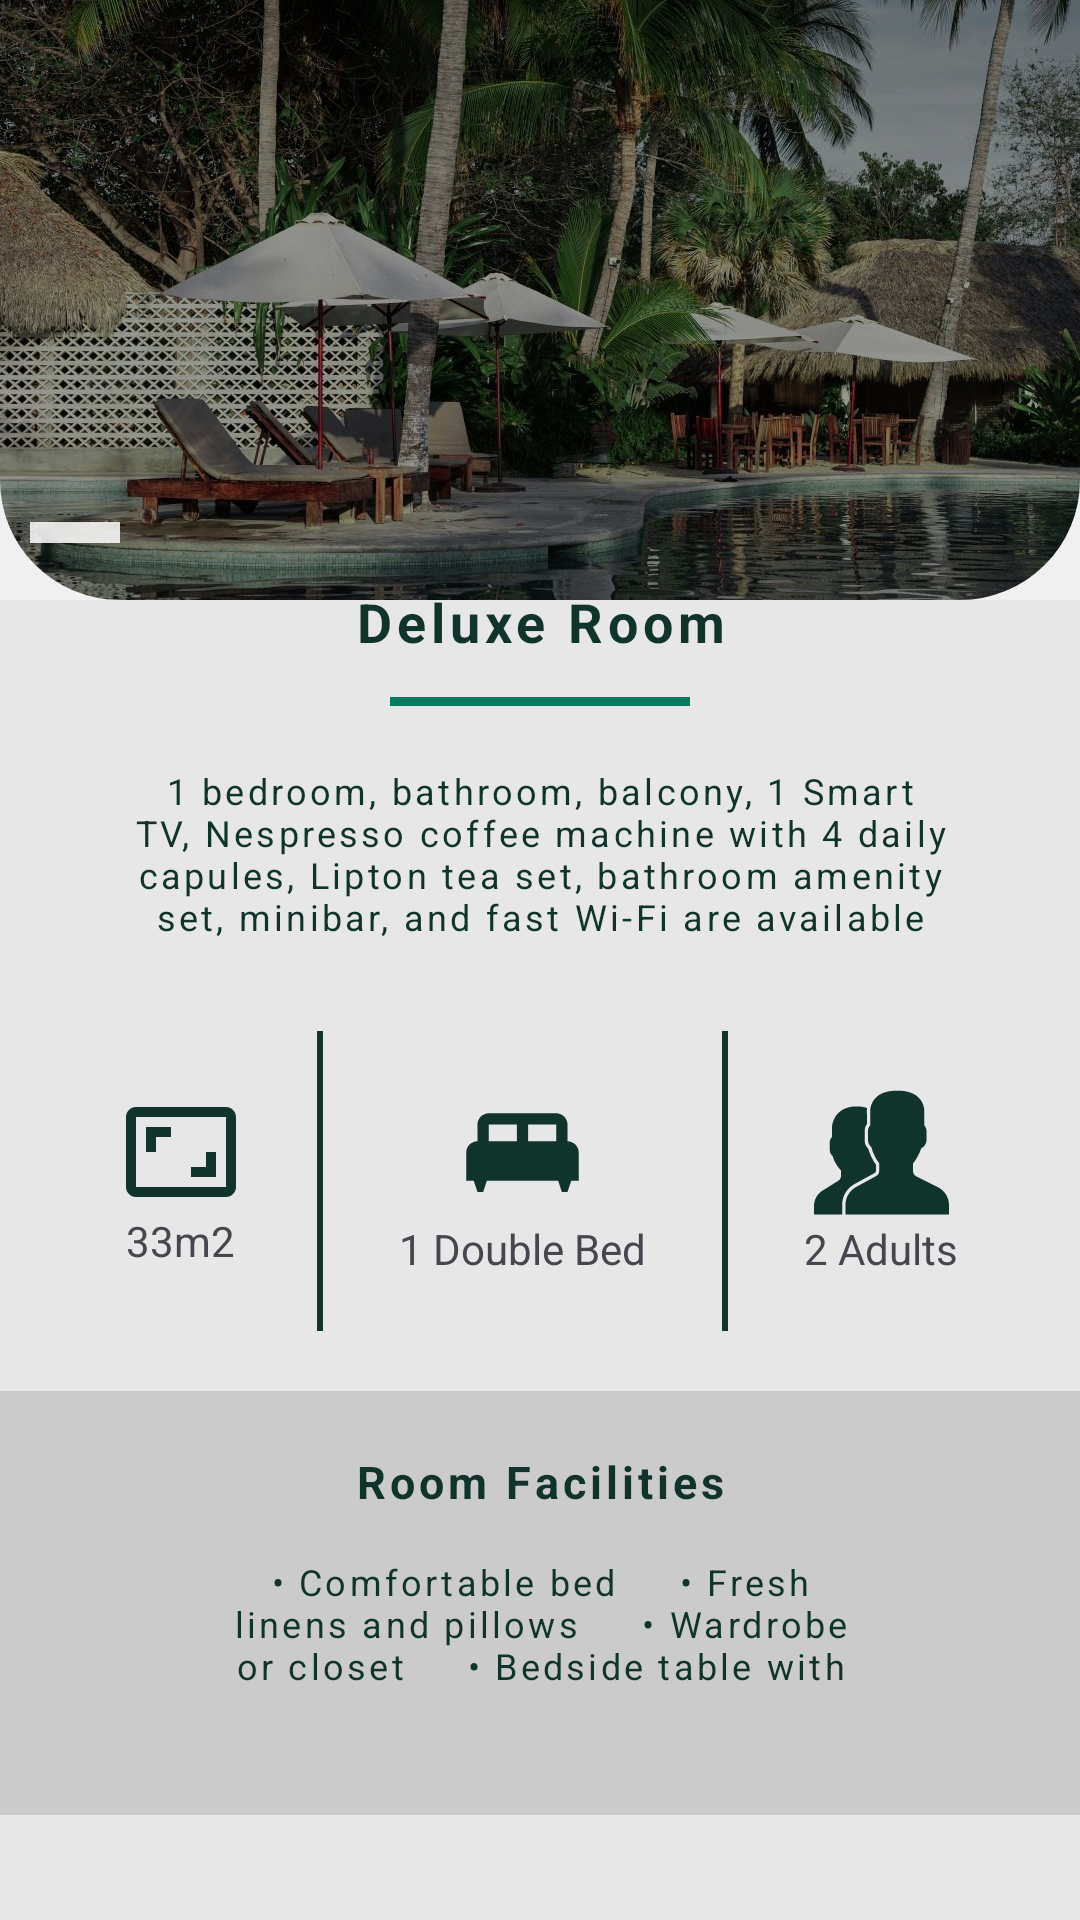

Android layout source for this screen:
<!-- AndroidManifest.xml: application theme Theme.LuxeVista -->
<!-- res/layout/room_details.xml -->
<?xml version="1.0" encoding="utf-8"?>
<LinearLayout xmlns:android="http://schemas.android.com/apk/res/android"
    xmlns:app="http://schemas.android.com/apk/res-auto"
    xmlns:tools="http://schemas.android.com/tools"
    android:id="@+id/homeScreen"
    android:layout_width="match_parent"
    android:layout_height="match_parent"
    android:background="@color/customGrey"
    android:gravity="top"
    android:orientation="vertical"
    tools:context=".HomeActivity">

    <RelativeLayout
        android:layout_width="match_parent"
        android:layout_height="200dp">

        <com.google.android.material.imageview.ShapeableImageView
            android:id="@+id/roomImageDetails"
            android:layout_width="match_parent"
            android:layout_height="match_parent"
            android:scaleType="centerCrop"
            app:shapeAppearance="@style/BottomCornerRound"
            android:src="@drawable/home_bg"
            />

        <View
            android:layout_width="30dp"
            android:layout_height="7dp"
            android:layout_alignBottom="@id/roomImageDetails"
            android:layout_marginHorizontal="10dp"
            android:layout_marginTop="3dp"
            android:layout_marginBottom="19dp"
            android:background="@color/whiteOpacity" />


    </RelativeLayout>

    <FrameLayout
        android:layout_width="match_parent"
        android:layout_height="match_parent"
        android:background="@color/lightGrey"
        tools:context=".ServiceMenuFragment">

        <LinearLayout
            android:layout_width="match_parent"
            android:layout_height="wrap_content"
            android:gravity="center"
            android:orientation="vertical">

            <TextView
                android:layout_width="match_parent"
                android:layout_height="wrap_content"
                android:textAlignment="center"
                android:layout_marginTop="10dp"
                android:layout_marginBottom="10dp"
                android:letterSpacing="0.09"
                android:text="Deluxe Room"
                android:textColor="@color/darkGreen"
                android:textSize="18sp"
                android:textStyle="bold" />

            <View
                android:layout_width="100dp"
                android:layout_height="3dp"
                android:layout_marginTop="3dp"
                android:layout_marginHorizontal="10dp"
                android:layout_marginBottom="15dp"
                android:background="@color/jungleGreen"
                />

            <TextView
                android:layout_width="match_parent"
                android:layout_height="wrap_content"
                android:textAlignment="center"
                android:layout_marginTop="5dp"
                android:layout_marginBottom="10dp"
                android:layout_marginHorizontal="40dp"
                android:letterSpacing="0.09"
                android:text="1 bedroom, bathroom, balcony, 1 Smart TV, Nespresso coffee machine with 4 daily capules,
Lipton tea set, bathroom amenity set, minibar, and fast Wi-Fi are available"
                android:textColor="@color/darkGreen"
                android:textSize="12sp"
                />

            <LinearLayout
                android:layout_width="match_parent"
                android:layout_height="match_parent"
                android:orientation="horizontal"
                android:layout_marginVertical="20dp"
                android:layout_marginHorizontal="40dp"
                android:gravity="center">

                <LinearLayout
                    android:layout_width="wrap_content"
                    android:layout_height="wrap_content"
                    android:orientation="vertical"
                    android:layout_weight="1"
                    android:gravity="center"

                    >
                    <ImageView
                        android:layout_width="wrap_content"
                        android:layout_height="wrap_content"
                        android:src="@drawable/dimensions_icon"
                        />

                    <TextView
                        android:layout_width="wrap_content"
                        android:layout_height="wrap_content"
                        android:text="33m2"/>

                </LinearLayout>

                <View
                    android:layout_width="2dp"
                    android:layout_height="100dp"
                    android:layout_marginHorizontal="25dp"
                    android:background="@color/darkGreen"
                    />

                <LinearLayout
                    android:layout_width="wrap_content"
                    android:layout_height="wrap_content"
                    android:orientation="vertical"
                    android:layout_weight="1"
                    android:gravity="center"

                    >

                    <ImageView
                        android:layout_width="wrap_content"
                        android:layout_height="wrap_content"
                        android:src="@drawable/bed_icon" />

                    <TextView
                        android:layout_width="wrap_content"
                        android:layout_height="wrap_content"
                        android:text="1 Double Bed"/>

                </LinearLayout>

                <View
                    android:layout_width="2dp"
                    android:layout_height="100dp"
                    android:layout_marginHorizontal="25dp"
                    android:background="@color/darkGreen"
                    />
                <LinearLayout
                    android:layout_width="wrap_content"
                    android:layout_height="wrap_content"
                    android:orientation="vertical"
                    android:layout_weight="1"
                    android:gravity="center"

                    >
                    <ImageView
                        android:layout_width="wrap_content"
                        android:layout_height="wrap_content"
                        android:src="@drawable/users_icon"
                        />

                    <TextView
                        android:layout_width="wrap_content"
                        android:layout_height="wrap_content"
                        android:text="2 Adults"/>

                </LinearLayout>
            </LinearLayout>

            <LinearLayout
                android:layout_width="match_parent"
                android:layout_height="match_parent"
                android:orientation="vertical"
                android:padding="10dp"
                android:layout_marginBottom="20dp"
                android:background="@color/darkGrey">

                <TextView
                    android:layout_width="match_parent"
                    android:layout_height="match_parent"
                    android:textAlignment="center"
                    android:layout_marginTop="10dp"
                    android:layout_marginBottom="10dp"
                    android:letterSpacing="0.09"
                    android:text="Room Facilities"
                    android:textColor="@color/darkGreen"
                    android:textSize="15sp"
                    android:textStyle="bold" />


                    <TextView
                        android:layout_width="match_parent"
                        android:layout_height="wrap_content"
                        android:textAlignment="center"
                        android:layout_marginTop="5dp"
                        android:layout_marginBottom="30dp"
                        android:layout_marginHorizontal="60dp"
                        android:letterSpacing="0.09"
                        android:text="• Comfortable bed
    • Fresh linens and pillows
    • Wardrobe or closet
    • Bedside table with lamp
    • Desk and chair
    • Private bathroom with shower or bathtub
    • Towels and toiletries
    • Hairdryer
    • Mirror
    • Flat-screen TV with cable/satellite channels"
                        android:textColor="@color/darkGreen"
                        android:textSize="12sp"/>




            </LinearLayout>

            <Button
                android:id="@+id/locationButton"
                android:layout_width="match_parent"
                android:layout_height="match_parent"
                android:layout_marginBottom="20dp"
                android:layout_marginHorizontal="20dp"
                android:layout_marginTop="10dp"
                android:letterSpacing="0.1"
                android:layout_weight="1"
                android:background="@drawable/rounded_green_button"
                android:text="Book Now"
                android:textColor="@color/white"
                android:textSize="16sp"
                android:textStyle="bold"
                app:backgroundTint="@color/darkGreen" />

        </LinearLayout>

    </FrameLayout>
</LinearLayout>
<!-- resources referenced by this layout -->
<resources>
  <color name="customGrey">#F0F0F0</color>
  <color name="darkGreen">#10332B</color>
  <color name="darkGrey">#CCCBCB</color>
  <color name="jungleGreen">#027A5E</color>
  <color name="lightGrey">#66D9D9D9</color>
  <color name="white">#FFFFFFFF</color>
  <color name="whiteOpacity">#D9FFFFFF</color>
  <!-- drawable bed_icon (drawable) -->
  <vector xmlns:android="http://schemas.android.com/apk/res/android" android:height="45dp" android:tint="#10332B" android:viewportHeight="24" android:viewportWidth="24" android:width="45dp">
        
      <path android:fillColor="@android:color/white" android:pathData="M20,10V7c0,-1.1 -0.9,-2 -2,-2H6C4.9,5 4,5.9 4,7v3c-1.1,0 -2,0.9 -2,2v5h1.33L4,19h1l0.67,-2h12.67L19,19h1l0.67,-2H22v-5C22,10.9 21.1,10 20,10zM11,10H6V7h5V10zM18,10h-5V7h5V10z"/>
      
  </vector>
  <!-- drawable dimensions_icon (drawable) -->
  <vector xmlns:android="http://schemas.android.com/apk/res/android" android:height="40dp" android:tint="#10332B" android:viewportHeight="24" android:viewportWidth="24" android:width="40dp">
        
      <path android:fillColor="@android:color/white" android:pathData="M19,12h-2v3h-3v2h5v-5zM7,9h3L10,7L5,7v5h2L7,9zM21,3L3,3c-1.1,0 -2,0.9 -2,2v14c0,1.1 0.9,2 2,2h18c1.1,0 2,-0.9 2,-2L23,5c0,-1.1 -0.9,-2 -2,-2zM21,19.01L3,19.01L3,4.99h18v14.02z"/>
      
  </vector>
  <!-- drawable home_bg: jpg bitmap (drawable, 259456 bytes) -->
  <!-- drawable rounded_green_button (drawable) -->
  <?xml version="1.0" encoding="utf-8"?>
  <shape xmlns:android="http://schemas.android.com/apk/res/android">
      <solid android:color="@color/jungleGreen" />
      <corners android:radius="10dp" />
  
      <padding android:bottom="10dp" />
  </shape>
  <!-- drawable users_icon (drawable) -->
  <vector xmlns:android="http://schemas.android.com/apk/res/android" android:height="45dp" android:viewportHeight="60" android:viewportWidth="60" android:width="45dp">
        
      <path android:fillColor="#10332B" android:pathData="M55.014,45.389l-9.553,-4.776C44.56,40.162 44,39.256 44,38.248v-3.381c0.229,-0.28 0.47,-0.599 0.719,-0.951c1.239,-1.75 2.232,-3.698 2.954,-5.799C49.084,27.47 50,26.075 50,24.5v-4c0,-0.963 -0.36,-1.896 -1,-2.625v-5.319c0.056,-0.55 0.276,-3.824 -2.092,-6.525C44.854,3.688 41.521,2.5 37,2.5s-7.854,1.188 -9.908,3.53c-2.368,2.701 -2.148,5.976 -2.092,6.525v5.319c-0.64,0.729 -1,1.662 -1,2.625v4c0,1.217 0.553,2.352 1.497,3.109c0.916,3.627 2.833,6.36 3.503,7.237v3.309c0,0.968 -0.528,1.856 -1.377,2.32l-8.921,4.866c-2.9,1.582 -4.701,4.616 -4.701,7.92V57.5h46v-4.043C60,50.019 58.089,46.927 55.014,45.389z"/>
        
      <path android:fillColor="#10332B" android:pathData="M17.983,44.025l8.921,-4.866c0.367,-0.201 0.596,-0.586 0.596,-1.004v-2.814c-0.885,-1.232 -2.446,-3.712 -3.337,-6.91C23.1,27.399 22.5,25.994 22.5,24.5v-4c0,-1.124 0.352,-2.219 1,-3.141v-4.733c-0.034,-0.383 -0.074,-1.269 0.096,-2.395C22.219,9.751 20.687,9.5 19,9.5c-10.389,0 -10.994,8.855 -11,9v4.579c-0.648,0.706 -1,1.521 -1,2.33v3.454c0,1.079 0.483,2.085 1.311,2.765c0.825,3.11 2.854,5.46 3.644,6.285v2.743c0,0.787 -0.428,1.509 -1.171,1.915l-6.653,4.173C1.583,48.134 0,50.801 0,53.703V57.5h12.5v-4.238C12.5,49.409 14.601,45.87 17.983,44.025z"/>
      
  </vector>
  <style name="BottomCornerRound" parent="">
          <item name="cornerFamilyBottomLeft">rounded</item>
          <item name="cornerFamilyBottomRight">rounded</item>
          <item name="cornerSizeBottomLeft">20%</item>
          <item name="cornerSizeBottomRight">20%</item>
      </style>
  <style name="Theme.LuxeVista" parent="Base.Theme.LuxeVista" />
  <style name="Base.Theme.LuxeVista" parent="Theme.Material3.DayNight.NoActionBar">
          
          
      </style>
</resources>
